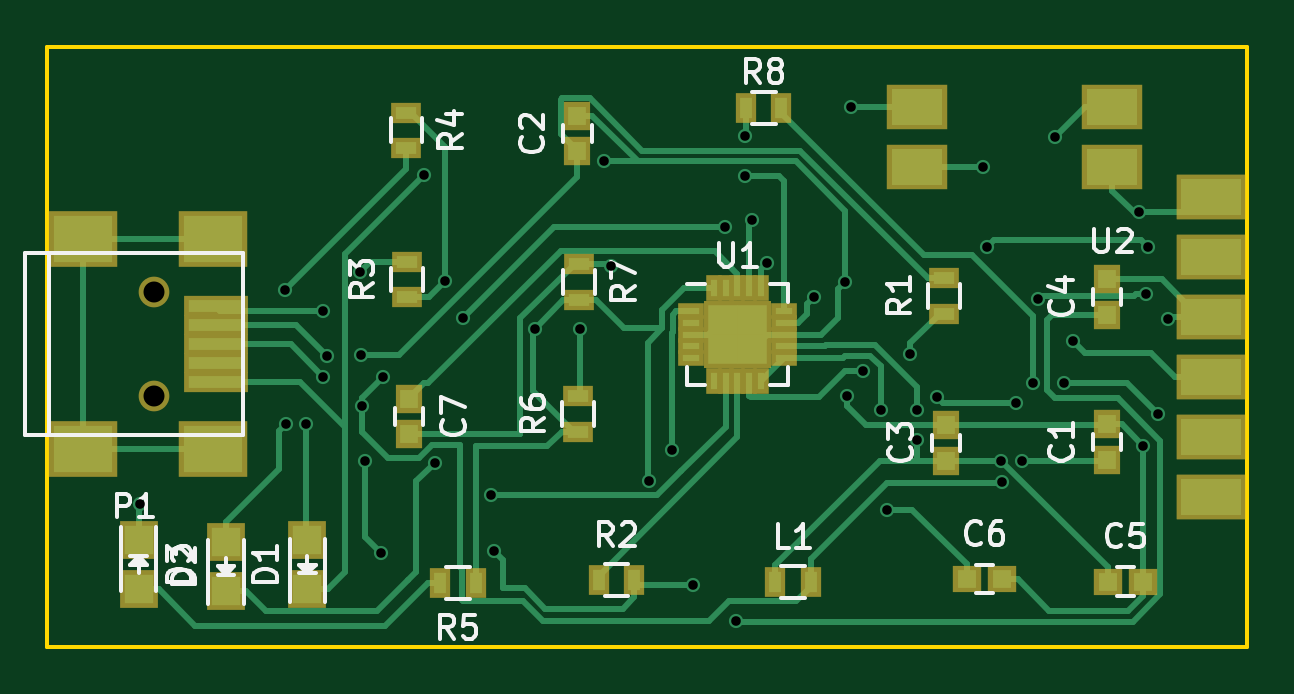
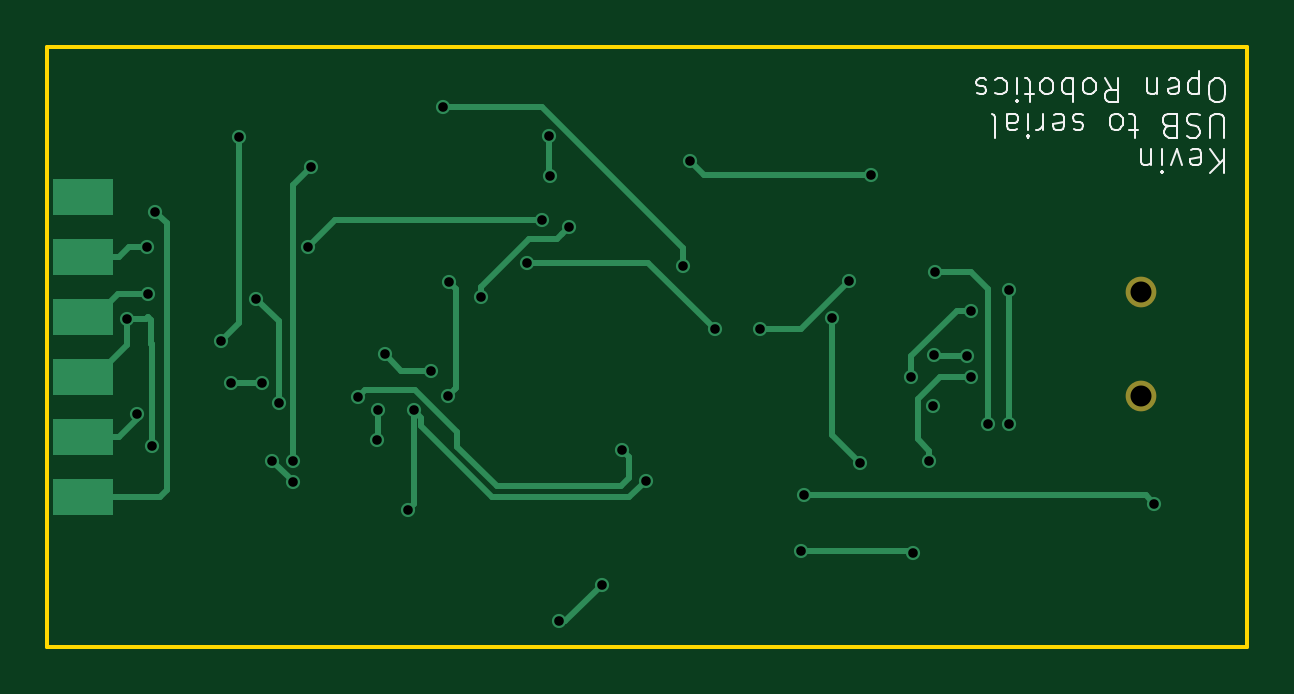
Circuit board: 8 layer files. Board 50.8 x 25.4 mm.
- bottom_copper: usb_adapter-B_Cu.gbl (7645 bytes)
- bottom_mask: usb_adapter-B_Mask.gbs (354 bytes)
- bottom_silk: usb_adapter-B_SilkS.gbo (8932 bytes)
- outline: usb_adapter-Edge_Cuts.gm1 (506 bytes)
- top_copper: usb_adapter-F_Cu.gtl (18781 bytes)
- top_mask: usb_adapter-F_Mask.gts (3047 bytes)
- top_silk: usb_adapter-F_SilkS.gto (18056 bytes)
- drill: usb_adapter.drl (1071 bytes)

=== bottom_copper: usb_adapter-B_Cu.gbl (7645 bytes, source omitted) ===
=== bottom_mask: usb_adapter-B_Mask.gbs ===
G04 #@! TF.FileFunction,Soldermask,Bot*
%FSLAX46Y46*%
G04 Gerber Fmt 4.6, Leading zero omitted, Abs format (unit mm)*
G04 Created by KiCad (PCBNEW 4.0.0-rc1-stable) date 12/22/2015 11:03:48 PM*
%MOMM*%
G01*
G04 APERTURE LIST*
%ADD10C,0.100000*%
%ADD11C,1.299160*%
G04 APERTURE END LIST*
D10*
D11*
X106123740Y-111978440D03*
X106123740Y-116377720D03*
M02*

=== bottom_silk: usb_adapter-B_SilkS.gbo (8932 bytes, source omitted) ===
=== outline: usb_adapter-Edge_Cuts.gm1 ===
G04 #@! TF.FileFunction,Profile,NP*
%FSLAX46Y46*%
G04 Gerber Fmt 4.6, Leading zero omitted, Abs format (unit mm)*
G04 Created by KiCad (PCBNEW 4.0.0-rc1-stable) date 12/22/2015 11:03:48 PM*
%MOMM*%
G01*
G04 APERTURE LIST*
%ADD10C,0.100000*%
%ADD11C,0.150000*%
G04 APERTURE END LIST*
D10*
D11*
X101600000Y-127000000D02*
X101600000Y-101600000D01*
X152400000Y-127000000D02*
X101600000Y-127000000D01*
X152400000Y-101600000D02*
X152400000Y-127000000D01*
X101600000Y-101600000D02*
X152400000Y-101600000D01*
M02*

=== top_copper: usb_adapter-F_Cu.gtl (18781 bytes, source omitted) ===
=== top_mask: usb_adapter-F_Mask.gts ===
G04 #@! TF.FileFunction,Soldermask,Top*
%FSLAX46Y46*%
G04 Gerber Fmt 4.6, Leading zero omitted, Abs format (unit mm)*
G04 Created by KiCad (PCBNEW 4.0.0-rc1-stable) date 12/22/2015 11:03:48 PM*
%MOMM*%
G01*
G04 APERTURE LIST*
%ADD10C,0.100000*%
%ADD11R,2.701240X0.900380*%
%ADD12R,2.899360X2.398980*%
%ADD13C,1.299160*%
%ADD14R,0.900000X1.300000*%
%ADD15R,1.150000X1.200000*%
%ADD16R,1.200000X1.150000*%
%ADD17R,1.598880X1.598880*%
%ADD18R,2.940000X1.924000*%
%ADD19R,1.300000X0.900000*%
%ADD20R,1.130000X0.700000*%
%ADD21R,0.700000X1.130000*%
%ADD22R,1.650000X1.650000*%
%ADD23R,2.559000X1.924000*%
G04 APERTURE END LIST*
D10*
D11*
X108722160Y-112577880D03*
X108722160Y-113377980D03*
X108722160Y-114178080D03*
X108722160Y-114978180D03*
X108722160Y-115778280D03*
D12*
X108623100Y-109728000D03*
X103124000Y-109728000D03*
X108623100Y-118628160D03*
X103124000Y-118628160D03*
D13*
X106123740Y-111978440D03*
X106123740Y-116377720D03*
D14*
X119723600Y-124307600D03*
X118223600Y-124307600D03*
D15*
X146456400Y-119088600D03*
X146456400Y-117588600D03*
X124040900Y-106021000D03*
X124040900Y-104521000D03*
X139649200Y-119126700D03*
X139649200Y-117626700D03*
X146456400Y-112941800D03*
X146456400Y-111441800D03*
D16*
X146481800Y-124244100D03*
X147981800Y-124244100D03*
X140525500Y-124142500D03*
X142025500Y-124142500D03*
D15*
X116916200Y-116509800D03*
X116916200Y-118009800D03*
D17*
X112610900Y-122478800D03*
X112610900Y-124576840D03*
X109156500Y-122555000D03*
X109156500Y-124653040D03*
X105460800Y-124576840D03*
X105460800Y-122478800D03*
D18*
X150876000Y-107950000D03*
X150876000Y-110490000D03*
X150876000Y-113030000D03*
X150876000Y-115570000D03*
X150876000Y-118110000D03*
X150876000Y-120650000D03*
X150876000Y-107950000D03*
X150876000Y-110490000D03*
X150876000Y-113030000D03*
X150876000Y-115570000D03*
X150876000Y-118110000D03*
X150876000Y-120650000D03*
D14*
X132422200Y-124256800D03*
X133922200Y-124256800D03*
D19*
X139573000Y-112903700D03*
X139573000Y-111403700D03*
D14*
X124941900Y-124193300D03*
X126441900Y-124193300D03*
D19*
X116840000Y-112205200D03*
X116840000Y-110705200D03*
X116801900Y-104393300D03*
X116801900Y-105893300D03*
X124079000Y-117895500D03*
X124079000Y-116395500D03*
X124117100Y-110820200D03*
X124117100Y-112320200D03*
D14*
X131176900Y-104203500D03*
X132676900Y-104203500D03*
D20*
X128845000Y-112792000D03*
X128845000Y-113292000D03*
X128845000Y-113792000D03*
X128845000Y-114292000D03*
X128845000Y-114792000D03*
D21*
X129810000Y-115757000D03*
X130310000Y-115757000D03*
X130810000Y-115757000D03*
X131310000Y-115757000D03*
X131810000Y-115757000D03*
D20*
X132775000Y-114792000D03*
X132775000Y-114292000D03*
X132775000Y-113792000D03*
X132775000Y-113292000D03*
X132775000Y-112792000D03*
D21*
X131810000Y-111827000D03*
X131310000Y-111827000D03*
X130810000Y-111827000D03*
X130310000Y-111827000D03*
X129810000Y-111827000D03*
D22*
X131435000Y-114417000D03*
X131435000Y-113167000D03*
X130185000Y-114417000D03*
X130185000Y-113167000D03*
D23*
X146685000Y-106680000D03*
X146685000Y-104140000D03*
X138430000Y-104140000D03*
X138430000Y-106680000D03*
M02*

=== top_silk: usb_adapter-F_SilkS.gto (18056 bytes, source omitted) ===
=== drill: usb_adapter.drl ===
M48
;DRILL file {KiCad 4.0.0-rc1-stable} date 12/22/2015 11:03:57 PM
;FORMAT={-:-/ absolute / inch / decimal}
FMAT,2
INCH,TZ
T1C0.016
T2C0.035
%
G90
G05
M72
T1
X4.155Y-4.7625
X4.3965Y-4.4059
X4.3975Y-4.6283
X4.4315Y-4.6283
X4.46Y-4.44
X4.46Y-4.55
X4.4665Y-4.516
X4.5211Y-4.3755
X4.5225Y-4.5145
X4.524Y-4.5985
X4.53Y-4.69
X4.5565Y-4.8445
X4.56Y-4.55
X4.628Y-4.2135
X4.6464Y-4.6934
X4.6635Y-4.39
X4.6919Y-4.4531
X4.7391Y-4.748
X4.744Y-4.8405
X4.8131Y-4.471
X4.888Y-4.4705
X4.9285Y-4.19
X4.94Y-4.365
X5.003Y-4.7234
X5.0415Y-4.673
X5.076Y-4.897
X5.13Y-4.3
X5.1475Y-4.9575
X5.1625Y-4.2156
X5.1635Y-4.1487
X5.175Y-4.289
X5.2Y-4.36
X5.2776Y-4.4176
X5.33Y-4.393
X5.3324Y-4.5824
X5.34Y-4.1
X5.36Y-4.54
X5.389Y-4.6064
X5.399Y-4.772
X5.438Y-4.5121
X5.4495Y-4.6064
X5.45Y-4.6556
X5.4825Y-4.5835
X5.56Y-4.2
X5.5655Y-4.3345
X5.5901Y-4.69
X5.5905Y-4.7255
X5.6147Y-4.5945
X5.625Y-4.69
X5.6419Y-4.561
X5.6515Y-4.42
X5.68Y-4.15
X5.6945Y-4.5614
X5.71Y-4.49
X5.82Y-4.2755
X5.8261Y-4.6649
X5.8315Y-4.4121
X5.8345Y-4.3335
X5.8507Y-4.612
X5.868Y-4.454
T2
X4.1781Y-4.4086
X4.1781Y-4.5818
T0
M30

